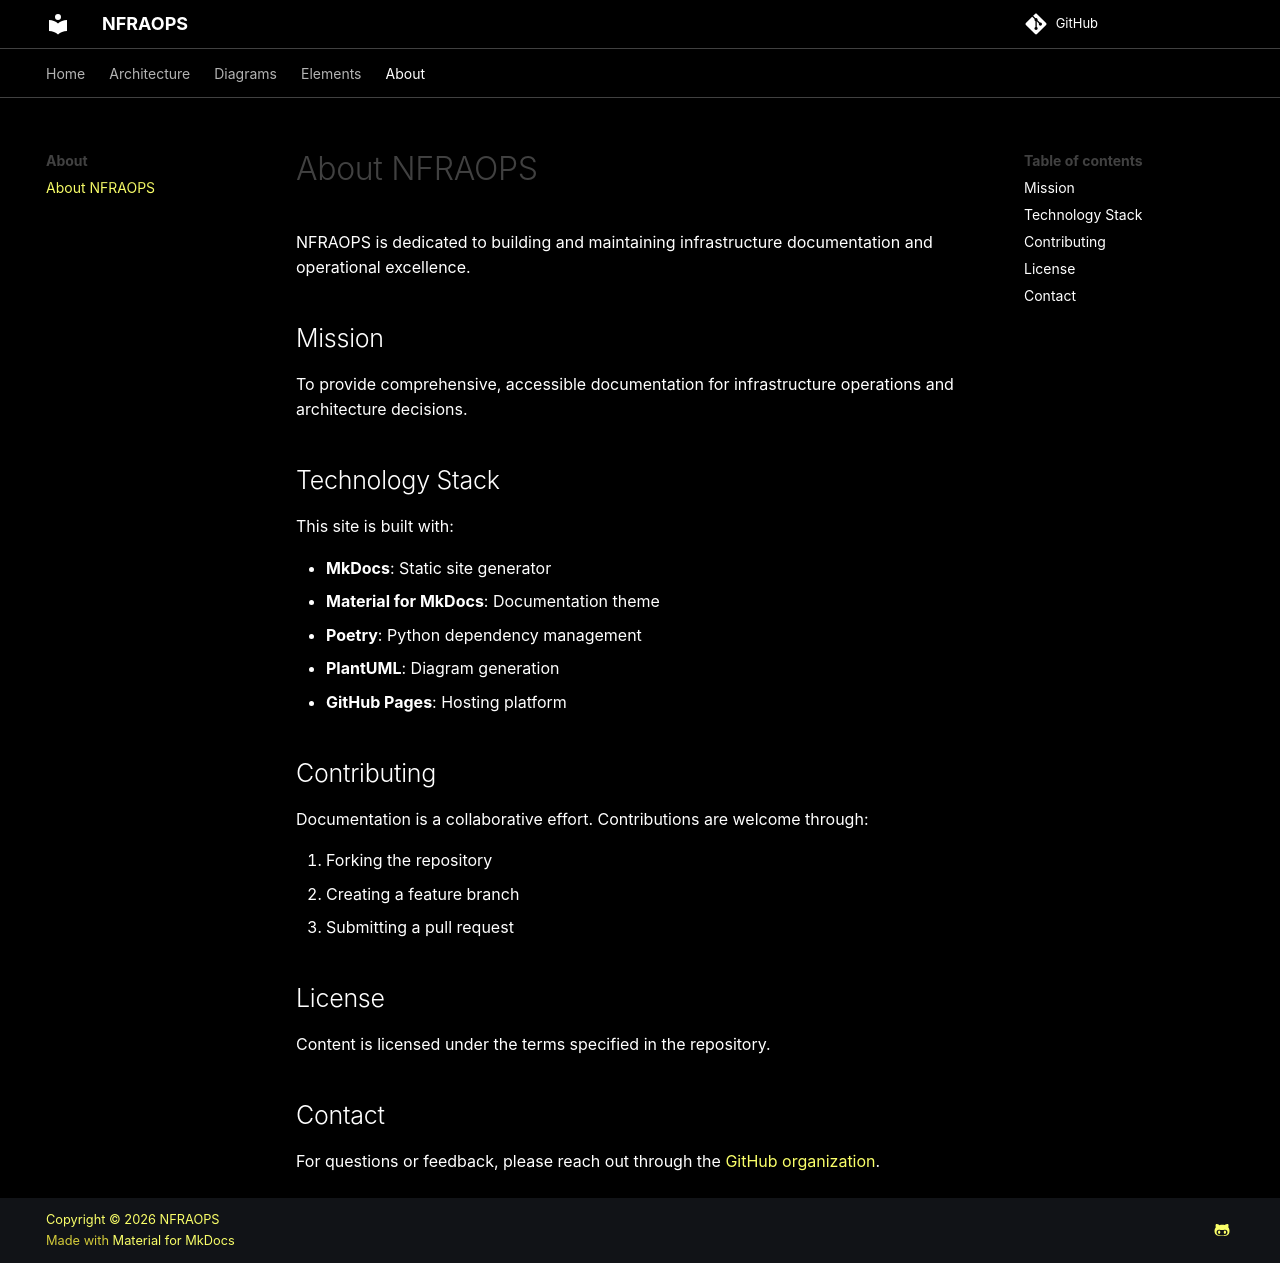

repository: nfraops/nfraops.github.io · page: about/index.html · generator: mkdocs

# About NFRAOPS

NFRAOPS is dedicated to building and maintaining infrastructure documentation and operational excellence.

## Mission

To provide comprehensive, accessible documentation for infrastructure operations and architecture decisions.

## Technology Stack

This site is built with:

- **MkDocs**: Static site generator
- **Material for MkDocs**: Documentation theme
- **Poetry**: Python dependency management
- **PlantUML**: Diagram generation
- **GitHub Pages**: Hosting platform

## Contributing

Documentation is a collaborative effort. Contributions are welcome through:

1. Forking the repository
2. Creating a feature branch
3. Submitting a pull request

## License

Content is licensed under the terms specified in the repository.

## Contact

For questions or feedback, please reach out through the [GitHub organization](https://github.com/nfraops).
